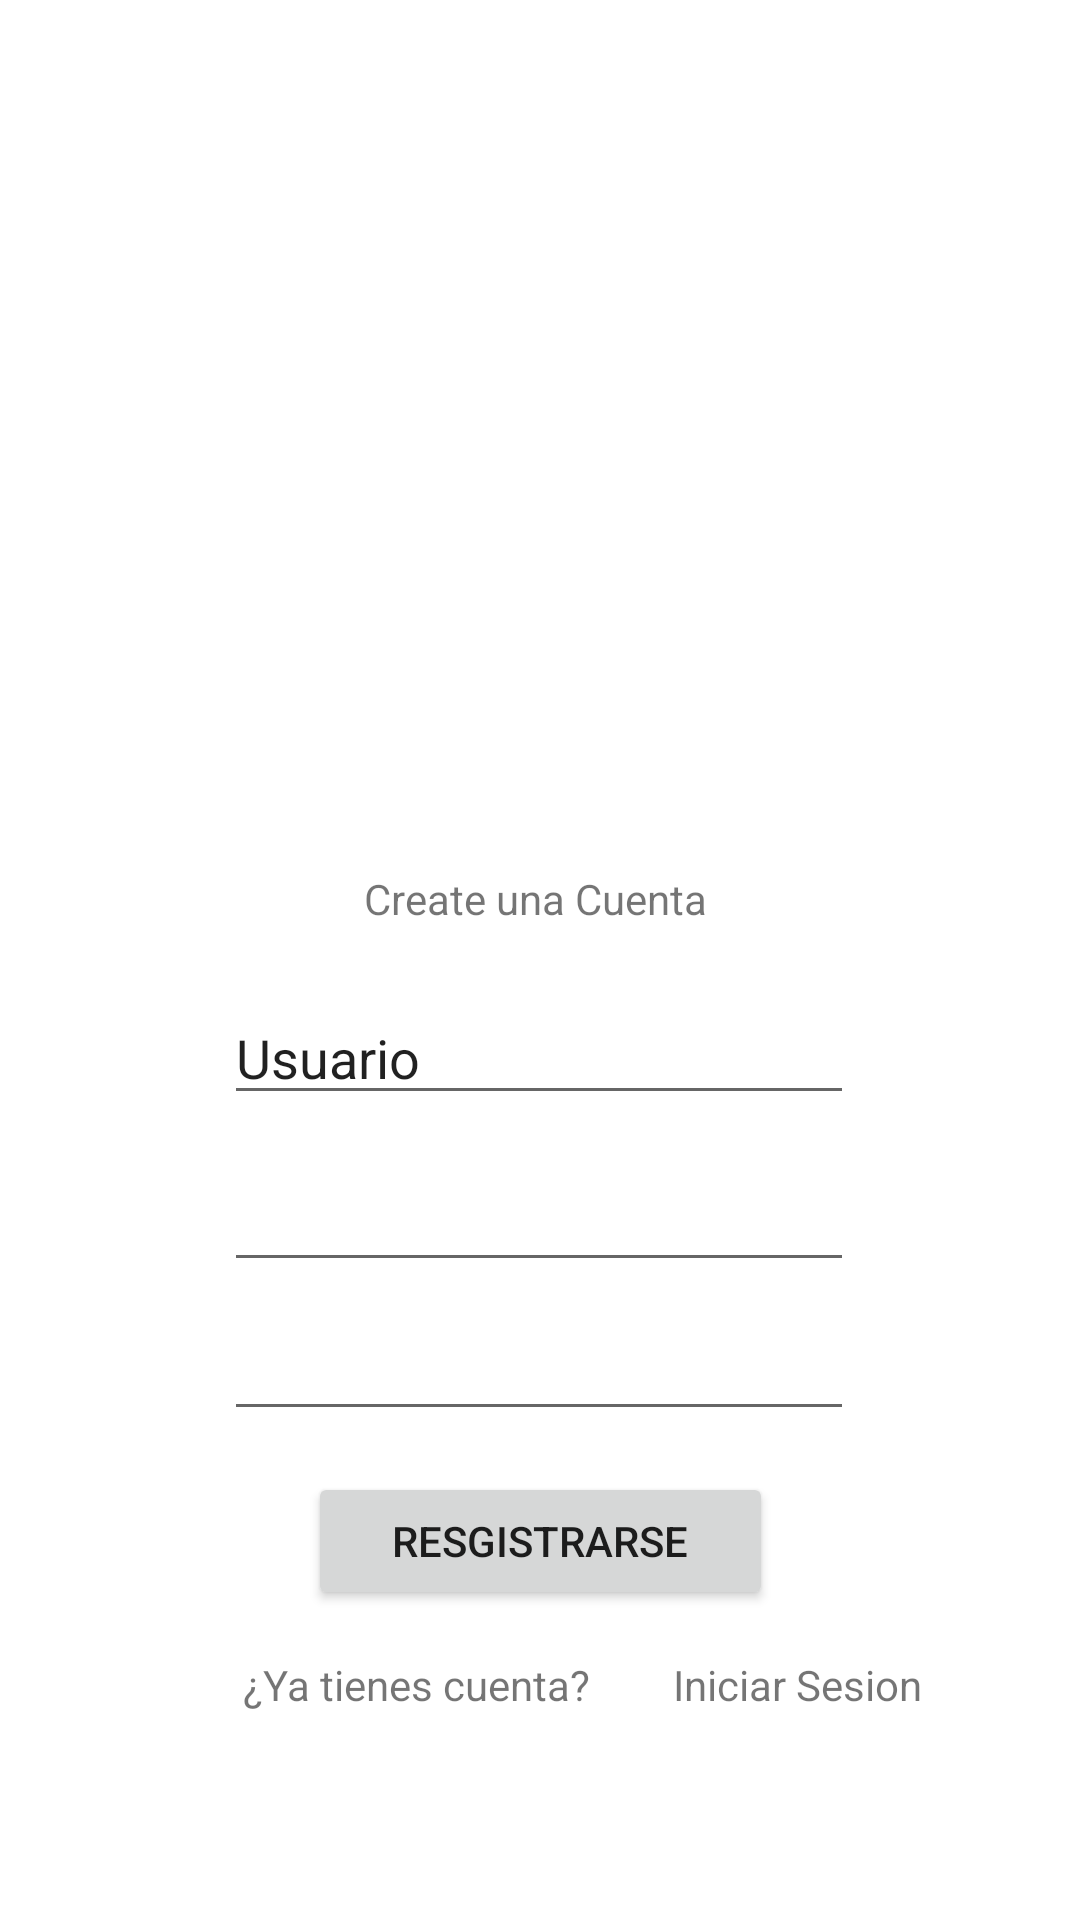

This screen was rendered from an Android layout file. Write that file and the resources it references.
<!-- AndroidManifest.xml: application theme Theme.Taller_App1 -->
<!-- res/layout/activity_register.xml -->
<?xml version="1.0" encoding="utf-8"?>
<androidx.constraintlayout.widget.ConstraintLayout xmlns:android="http://schemas.android.com/apk/res/android"
    xmlns:app="http://schemas.android.com/apk/res-auto"
    xmlns:tools="http://schemas.android.com/tools"
    android:layout_width="match_parent"
    android:layout_height="match_parent"
    tools:context=".RegisterActivity">

    <ImageView
        android:id="@+id/imageView"
        android:layout_width="255dp"
        android:layout_height="234dp"
        app:layout_constraintBottom_toBottomOf="parent"
        app:layout_constraintEnd_toEndOf="parent"
        app:layout_constraintStart_toStartOf="parent"
        app:layout_constraintTop_toTopOf="parent"
        app:layout_constraintVertical_bias="0.138"
        app:srcCompat="@drawable/usuario" />

    <TextView
        android:id="@+id/textView2"
        android:layout_width="wrap_content"
        android:layout_height="wrap_content"
        android:text="Create una Cuenta "
        app:layout_constraintBottom_toBottomOf="parent"
        app:layout_constraintEnd_toEndOf="parent"
        app:layout_constraintStart_toStartOf="parent"
        app:layout_constraintTop_toTopOf="parent"
        app:layout_constraintVertical_bias="0.467" />

    <EditText
        android:id="@+id/editTextTextPersonName2"
        android:layout_width="wrap_content"
        android:layout_height="wrap_content"
        android:ems="10"
        android:inputType="textPersonName"
        android:text="Usuario"
        app:layout_constraintBottom_toBottomOf="parent"
        app:layout_constraintEnd_toEndOf="parent"
        app:layout_constraintHorizontal_bias="0.497"
        app:layout_constraintStart_toStartOf="parent"
        app:layout_constraintTop_toTopOf="parent"
        app:layout_constraintVertical_bias="0.552" />

    <EditText
        android:id="@+id/editTextTextPassword2"
        android:layout_width="wrap_content"
        android:layout_height="wrap_content"
        android:ems="10"
        android:inputType="textPassword"
        app:layout_constraintBottom_toBottomOf="parent"
        app:layout_constraintEnd_toEndOf="parent"
        app:layout_constraintHorizontal_bias="0.497"
        app:layout_constraintStart_toStartOf="parent"
        app:layout_constraintTop_toTopOf="parent"
        app:layout_constraintVertical_bias="0.728" />

    <EditText
        android:id="@+id/Id_Email"
        android:layout_width="wrap_content"
        android:layout_height="wrap_content"
        android:ems="10"
        android:inputType="textEmailAddress"
        app:layout_constraintBottom_toBottomOf="parent"
        app:layout_constraintEnd_toEndOf="parent"
        app:layout_constraintHorizontal_bias="0.497"
        app:layout_constraintStart_toStartOf="parent"
        app:layout_constraintTop_toTopOf="parent"
        app:layout_constraintVertical_bias="0.645" />

    <Button
        android:id="@+id/button2"
        android:layout_width="155dp"
        android:layout_height="46dp"
        android:onClick="Validacion"
        android:text="Resgistrarse"
        app:layout_constraintBottom_toBottomOf="parent"
        app:layout_constraintEnd_toEndOf="parent"
        app:layout_constraintStart_toStartOf="parent"
        app:layout_constraintTop_toTopOf="parent"
        app:layout_constraintVertical_bias="0.826" />

    <TextView
        android:id="@+id/textView5"
        android:layout_width="wrap_content"
        android:layout_height="wrap_content"
        android:text="¿Ya tienes cuenta?"
        app:layout_constraintBottom_toBottomOf="parent"
        app:layout_constraintEnd_toEndOf="parent"
        app:layout_constraintHorizontal_bias="0.332"
        app:layout_constraintStart_toStartOf="parent"
        app:layout_constraintTop_toTopOf="parent"
        app:layout_constraintVertical_bias="0.889" />

    <TextView
        android:id="@+id/textView6"
        android:layout_width="wrap_content"
        android:layout_height="wrap_content"
        android:onClick="Home"
        android:text="Iniciar Sesion"
        app:layout_constraintBottom_toBottomOf="parent"
        app:layout_constraintEnd_toEndOf="parent"
        app:layout_constraintHorizontal_bias="0.81"
        app:layout_constraintStart_toStartOf="parent"
        app:layout_constraintTop_toTopOf="parent"
        app:layout_constraintVertical_bias="0.889" />
</androidx.constraintlayout.widget.ConstraintLayout>
<!-- resources referenced by this layout -->
<resources>
  <style name="Theme.Taller_App1" parent="Theme.MaterialComponents.DayNight.DarkActionBar">
          
          <item name="colorPrimary">@color/purple_500</item>
          <item name="colorPrimaryVariant">@color/purple_700</item>
          <item name="colorOnPrimary">@color/white</item>
          
          <item name="colorSecondary">@color/teal_200</item>
          <item name="colorSecondaryVariant">@color/teal_700</item>
          <item name="colorOnSecondary">@color/black</item>
          
          <item name="android:statusBarColor" tools:targetApi="l">?attr/colorPrimaryVariant</item>
          
      </style>
  <!-- not gathered from this repository: default colours our renderer supplied (Android Studio template values) -->
  <color name="purple_500">#FF6200EE</color>
  <color name="purple_700">#FF3700B3</color>
  <color name="teal_200">#FF03DAC5</color>
  <color name="teal_700">#FF018786</color>
  <color name="black">#FF000000</color>
  <color name="white">#FFFFFFFF</color>
</resources>
